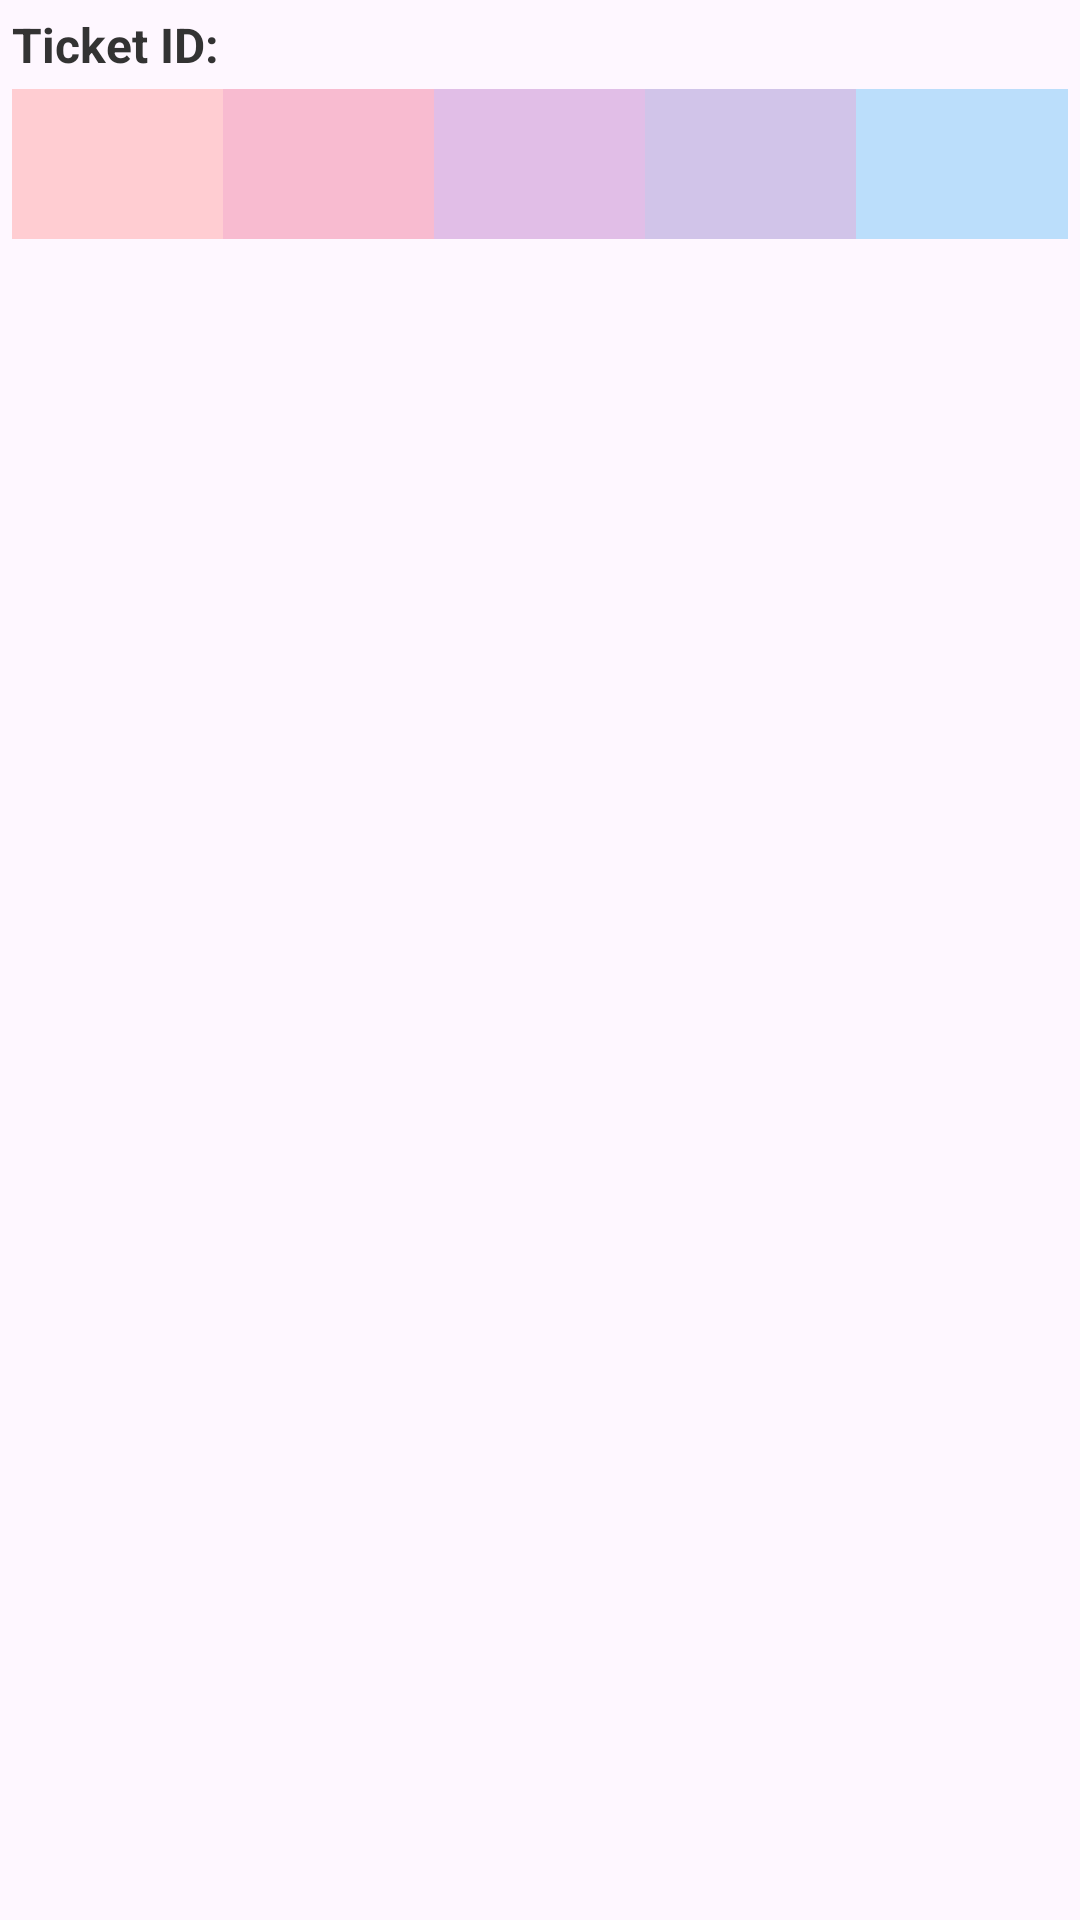

Layout XML and referenced resources for this Android screen:
<!-- AndroidManifest.xml: application theme Theme.LuckyLottery -->
<!-- res/layout/lottery_item_view.xml -->
<?xml version="1.0" encoding="utf-8"?>
<LinearLayout xmlns:android="http://schemas.android.com/apk/res/android"
    android:layout_width="match_parent"
    android:layout_height="wrap_content"
    android:id="@+id/ll_LotterView"
    android:orientation="vertical"
    android:layout_margin="2dp"
    android:padding="2dp">

    


        
        <androidx.appcompat.widget.LinearLayoutCompat
            android:layout_width="match_parent"
            android:layout_height="wrap_content"
            android:orientation="horizontal"
            android:padding="2dp">

            <TextView
                android:id="@+id/ticket_id_txt"
                android:layout_width="wrap_content"
                android:layout_height="wrap_content"
                android:text="@string/ticket_id"
                android:textColor="#333333"
                android:textSize="16sp"
                android:textStyle="bold" />

            <TextView
                android:id="@+id/ticket_id"
                android:layout_width="wrap_content"
                android:layout_height="wrap_content"
                android:layout_marginStart="8dp"
                android:textColor="@color/lotteryTicketTxtColor"
                android:textSize="16sp" />
        </androidx.appcompat.widget.LinearLayoutCompat>

        
        <LinearLayout
            android:layout_width="match_parent"
            android:layout_height="wrap_content"
            android:layout_margin="2dp"
            android:layout_marginTop="5dp"
            android:layout_marginBottom="2dp"
            android:gravity="center"
            android:orientation="horizontal"
            android:weightSum="5">

            
            <TextView
                android:layout_width="0dp"
                android:layout_height="50dp"
                android:id="@+id/lotteryTxt1"
                android:layout_weight="1"
                android:background="@color/txtColor1"
                android:gravity="center"
                android:textColor="@color/white"
                android:textSize="20sp"
                android:textStyle="bold" />

            <TextView
                android:layout_width="0dp"
                android:layout_height="50dp"
                android:id="@+id/lotteryTxt2"
                android:layout_weight="1"
                android:background="@color/txtColor2"
                android:gravity="center"
                android:textColor="@color/white"
                android:textSize="20sp"
                android:textStyle="bold" />

            <TextView
                android:layout_width="0dp"
                android:layout_height="50dp"
                android:id="@+id/lotteryTxt3"
                android:layout_weight="1"
                android:background="@color/txtColor3"
                android:gravity="center"
                android:textColor="@color/white"
                android:textSize="20sp"
                android:textStyle="bold" />

            <TextView
                android:layout_width="0dp"
                android:layout_height="50dp"
                android:id="@+id/lotteryTxt4"
                android:layout_weight="1"
                android:background="@color/txtColor4"
                android:gravity="center"
                android:textColor="@color/white"
                android:textSize="20sp"
                android:textStyle="bold" />

            <TextView
                android:layout_width="0dp"
                android:layout_height="50dp"
                android:id="@+id/lotteryTxt5"
                android:layout_weight="1"
                android:background="@color/txtColor5"
                android:gravity="center"
                android:textColor="@color/white"
                android:textSize="20sp"
                android:textStyle="bold" />
        </LinearLayout>


</LinearLayout>
<!-- resources referenced by this layout -->
<resources>
  <color name="lotteryTicketTxtColor">#333333</color>
  <color name="txtColor1">#FFCDD2</color>
  <color name="txtColor2">#F8BBD0</color>
  <color name="txtColor3">#E1BEE7</color>
  <color name="txtColor4">#D1C4E9</color>
  <color name="txtColor5">#BBDEFB</color>
  <color name="white">#FFFFFFFF</color>
  <string name="ticket_id">Ticket ID:</string>
  <style name="Theme.LuckyLottery" parent="Base.Theme.LuckyLottery" />
  <style name="Base.Theme.LuckyLottery" parent="Theme.Material3.DayNight.NoActionBar">
          
          
      </style>
</resources>
